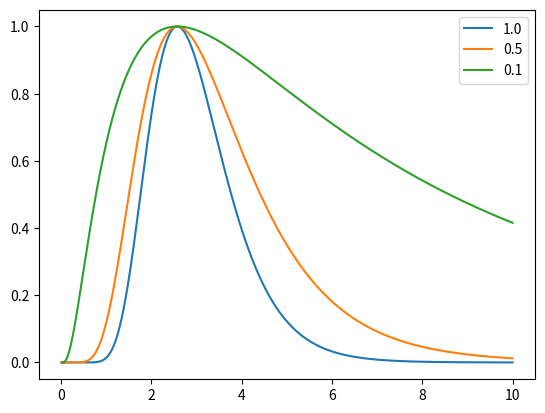

Source code (Python):
from __future__ import division, print_function
import numpy as np
import matplotlib as mpl
mpl.use('Agg')
import matplotlib.pyplot as plt

MU = 1.05
SIG = np.sqrt(0.105)

def lognormal(x, mu=MU, sig=SIG):
    coeff = 1. / (x * sig * np.sqrt(2*np.pi))
    expon = - (np.log(x)-mu)**2 / (2*sig**2)
    return coeff * np.exp(expon)

xs = np.linspace(1e-2, 10, 1000)
ys = lognormal(xs)/np.max(lognormal(xs))
plt.clf()
exponents = [1., 0.5, 0.1]
if __name__ == '__main__':
    for exp in exponents:
        plt.plot(xs, ys**exp, label=str(exp))
    plt.legend(loc='best')
    plt.savefig("virial-plot.png")

